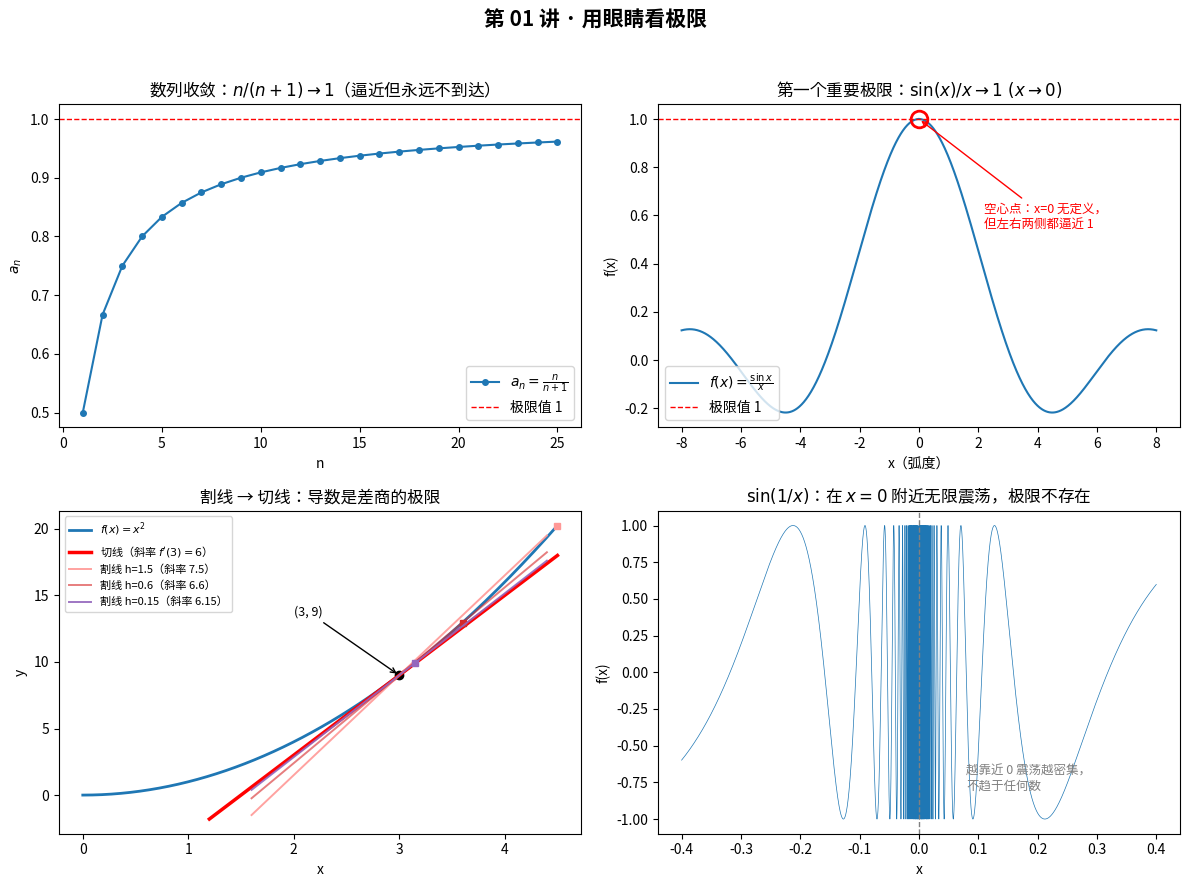

Write the Python code that produced this figure. (Note: this script raises an exception after producing the figure.)
#!/usr/bin/env python3
"""把第 01 讲的四个极限结论画出来（可视化版）。

运行: python3 tools/visualize_limit.py
  - 弹出图窗口，同时保存 PNG 到 tools/limit_plots.png
  - 在无显示环境（MPLBACKEND=Agg）下只保存不弹窗
依赖: matplotlib（pip3 install --user matplotlib）

四个面板:
  1. 数列 n/(n+1) 收敛到 1 —— 趋势逼近但永远不到达
  2. sin(x)/x 在 x->0 时趋于 1 —— 注意 x=0 处是"空心点"
  3. 割线逼近切线 —— 导数是差商的极限（第 05 讲预告）
  4. sin(1/x) 在 x->0 附近震荡 —— 极限不存在的反例
"""

from pathlib import Path

import matplotlib
import matplotlib.pyplot as plt
import numpy as np
from matplotlib import font_manager, rcParams


def setup_chinese_font() -> None:
    """macOS 上挑一个可用的中文字体，避免图里中文变方框。"""
    candidates = ["PingFang SC", "Hiragino Sans GB", "Arial Unicode MS", "Heiti TC", "STHeiti"]
    available = {f.name for f in font_manager.fontManager.ttflist}
    for name in candidates:
        if name in available:
            rcParams["font.sans-serif"] = [name]
            break
    rcParams["axes.unicode_minus"] = False


def panel_sequence(ax: plt.Axes) -> None:
    """1. 数列 n/(n+1) -> 1"""
    n = np.arange(1, 26)
    a_n = n / (n + 1)
    ax.plot(n, a_n, "o-", ms=4, color="#1f77b4", label=r"$a_n = \frac{n}{n+1}$")
    ax.axhline(1, color="red", ls="--", lw=1, label="极限值 1")
    ax.set_title("数列收敛：$n/(n+1) \\to 1$（逼近但永远不到达）")
    ax.set_xlabel("n")
    ax.set_ylabel(r"$a_n$")
    ax.legend(loc="lower right")


def panel_sin_over_x(ax: plt.Axes) -> None:
    """2. sin(x)/x -> 1 (x->0)"""
    x = np.linspace(-8, 8, 2001)
    with np.errstate(invalid="ignore"):
        y = np.where(x == 0, np.nan, np.sin(x) / x)  # x=0 处 0/0，置为 nan 留出"空心"
    ax.plot(x, y, color="#1f77b4", label=r"$f(x)=\frac{\sin x}{x}$")
    ax.axhline(1, color="red", ls="--", lw=1, label="极限值 1")
    # x=0 处函数无定义，但极限存在——画一个"空心点"
    ax.plot(0, 1, "o", ms=12, mfc="none", mec="red", mew=2)
    ax.annotate("空心点：x=0 无定义，\n但左右两侧都逼近 1", xy=(0, 1), xytext=(2.2, 0.55),
                fontsize=9, color="red", arrowprops=dict(arrowstyle="->", color="red"))
    ax.set_title(r"第一个重要极限：$\sin(x)/x \to 1 \ (x \to 0)$")
    ax.set_xlabel("x（弧度）")
    ax.set_ylabel("f(x)")
    ax.legend(loc="lower left")


def panel_secant_to_tangent(ax: plt.Axes) -> None:
    """3. 割线逼近切线：f(x)=x^2 在 x=3 处"""
    x = np.linspace(0, 4.5, 200)
    ax.plot(x, x**2, color="#1f77b4", lw=2, label=r"$f(x)=x^2$")
    ax.plot(3, 9, "ko", ms=6)
    ax.annotate("(3, 9)", xy=(3, 9), xytext=(2.0, 13.5), fontsize=9,
                arrowprops=dict(arrowstyle="->", color="black"))
    # 切线：斜率 6
    xs = np.linspace(1.2, 4.5, 50)
    ax.plot(xs, 6 * (xs - 3) + 9, color="red", lw=2.5,
            label=r"切线（斜率 $f'(3)=6$）")
    # 三条割线：h 越小越贴近切线
    for h, color, alpha in [(1.5, "#ff9896", 0.9), (0.6, "#d62728", 0.6), (0.15, "#9467bd", 0.9)]:
        slope = 6 + h  # ((3+h)^2 - 9)/h = 6 + h
        xs = np.linspace(1.6, 4.4, 50)
        ax.plot(xs, slope * (xs - 3) + 9, color=color, lw=1.4, alpha=alpha,
                label=f"割线 h={h}（斜率 {slope}）")
        ax.plot(3 + h, (3 + h) ** 2, "s", ms=5, color=color)
    ax.set_title("割线 → 切线：导数是差商的极限")
    ax.set_xlabel("x")
    ax.set_ylabel("y")
    ax.legend(loc="upper left", fontsize=8)


def panel_sin_one_over_x(ax: plt.Axes) -> None:
    """4. sin(1/x)：极限不存在的反例"""
    x = np.linspace(-0.4, 0.4, 40001)
    x = x[x != 0.0]
    ax.plot(x, np.sin(1 / x), lw=0.5, color="#1f77b4")
    ax.axvline(0, color="gray", ls="--", lw=1)
    ax.set_title(r"$\sin(1/x)$：在 $x=0$ 附近无限震荡，极限不存在")
    ax.set_xlabel("x")
    ax.set_ylabel("f(x)")
    ax.text(0.08, -0.8, "越靠近 0 震荡越密集，\n不趋于任何数", fontsize=9, color="gray")


def main() -> None:
    setup_chinese_font()

    fig, axes = plt.subplots(2, 2, figsize=(12, 9))
    panel_sequence(axes[0][0])
    panel_sin_over_x(axes[0][1])
    panel_secant_to_tangent(axes[1][0])
    panel_sin_one_over_x(axes[1][1])
    fig.suptitle("第 01 讲 · 用眼睛看极限", fontsize=15, fontweight="bold")
    fig.tight_layout(rect=[0, 0, 1, 0.96])

    out_path = Path(__file__).resolve().parent / "limit_plots.png"
    fig.savefig(out_path, dpi=150)
    print(f"已保存图片: {out_path}")

    if matplotlib.get_backend().lower() != "agg":
        plt.show()
    else:
        print("当前为无显示环境（Agg），跳过弹窗。")


if __name__ == "__main__":
    main()
